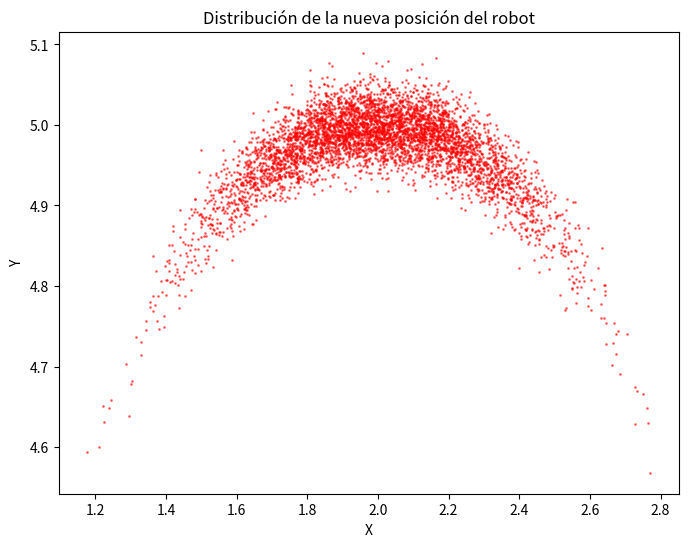

This figure's Python source:
import numpy as np
import matplotlib.pyplot as plt

def one_sample(mu, sigma2, size=1):
    return np.random.normal(mu, sigma2, size).item()

def odometry_motion_model(xt, ut, alpha):
    """Modelo de movimiento basado en odometría con ruido."""
    x, y, theta = xt 
    delta_r1,delta_r2,delta_t = ut 

    # Ruido
    delta_r1_n = delta_r1 + one_sample(0, alpha[0] * abs(delta_r1) + alpha[1] * abs(delta_t))
    delta_t_n = delta_t + one_sample(0, alpha[2] * abs(delta_t) + alpha[3] * (abs(delta_r1) + abs(delta_r2)))
    delta_r2_n = delta_r2 + one_sample(0, alpha[0] * abs(delta_r2) + alpha[1] * abs(delta_t))

    x_new = x + delta_t_n * np.cos(theta + delta_r1_n)
    y_new = y + delta_t_n * np.sin(theta + delta_r1_n)
    theta_new = theta + delta_r1_n + delta_r2_n
    
    return np.array([x_new, y_new, theta_new])

def evaluate_model():
    xt = np.array([2.0, 4.0, 0.0])  
    ut = np.array([np.pi/2, 0, 1]) 
    alpha = np.array([0.1, 0.1, 0.01, 0.01]) 

    samples = []
    for i in range(5000):
        samples.append(odometry_motion_model(xt, ut, alpha)) 

    samples = np.array(samples) 
    plt.figure(figsize=(8, 6))
    plt.scatter(samples[:, 0], samples[:, 1], s=1, alpha=0.5, color='red')
    plt.xlabel("X")
    plt.ylabel("Y")
    plt.title("Distribución de la nueva posición del robot")
    plt.show()

if __name__ == "__main__":
    evaluate_model()
